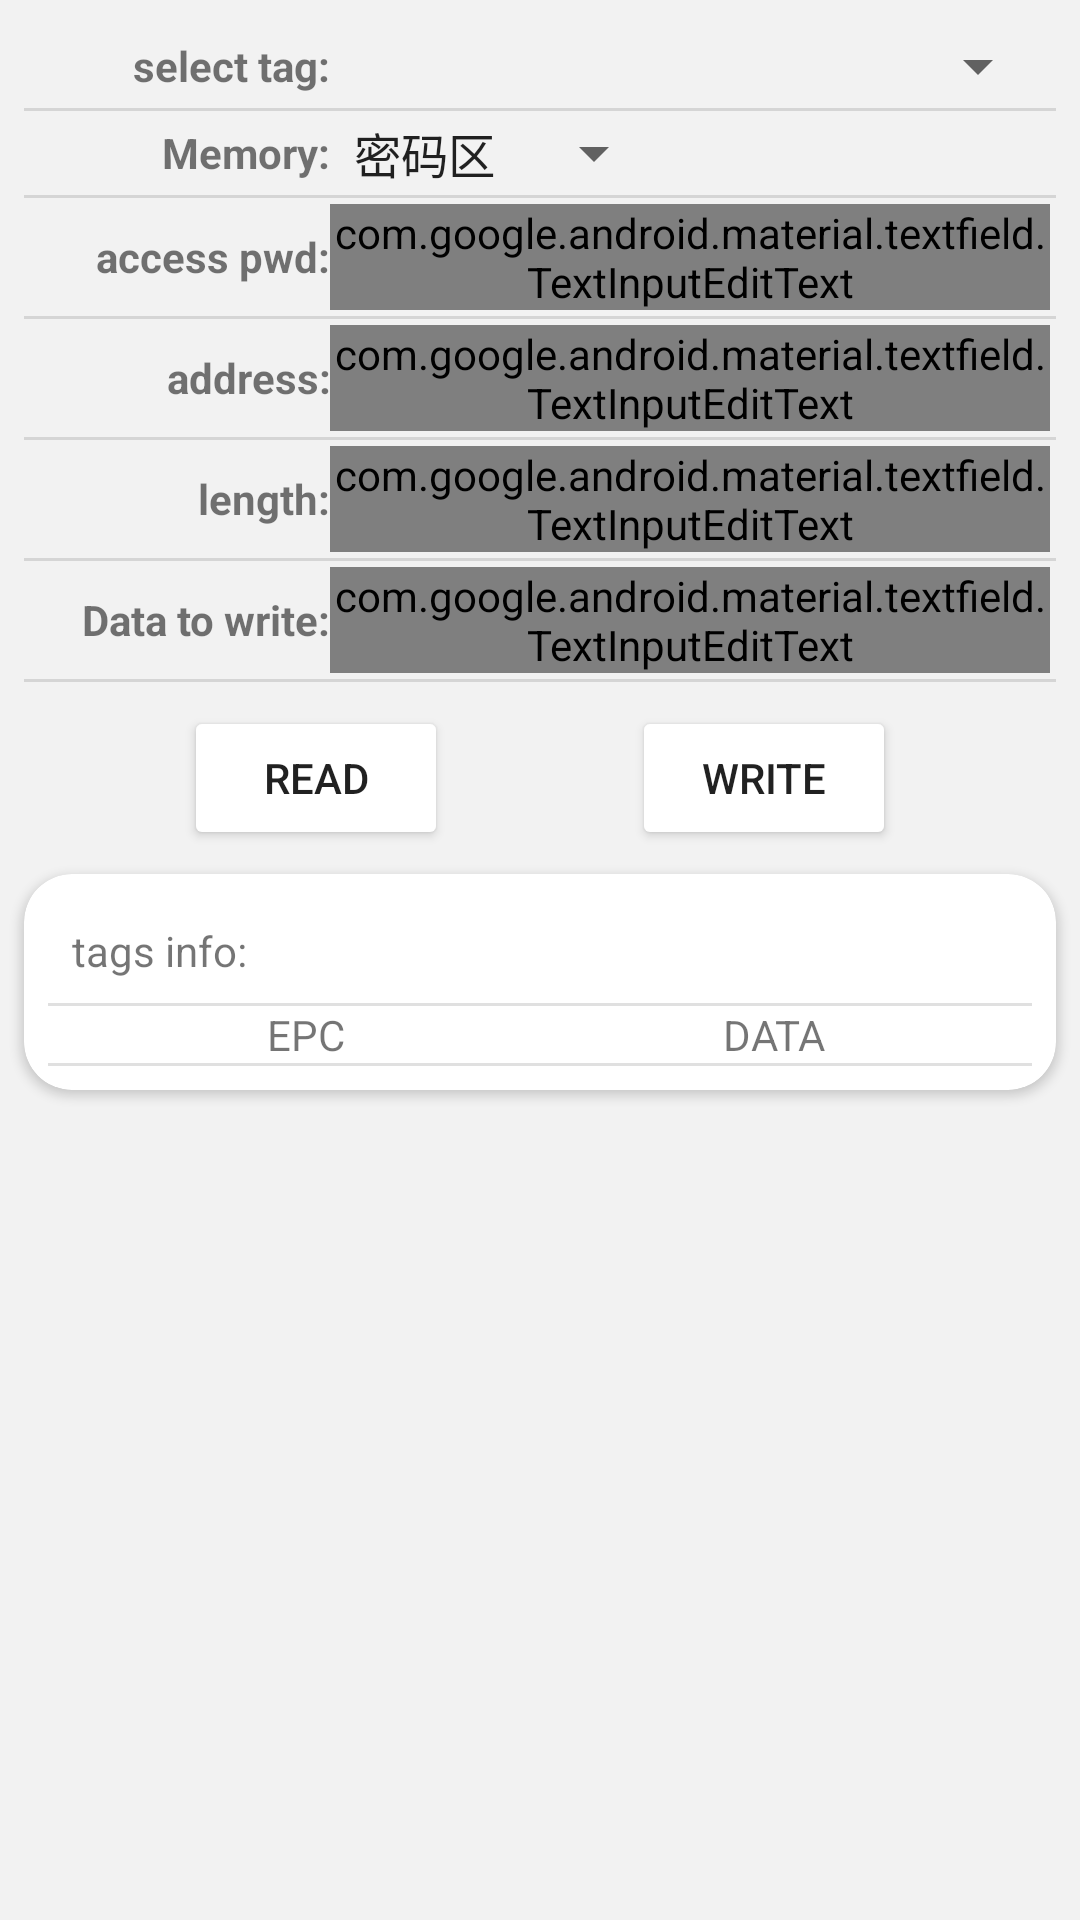

The Android layout XML behind this screen, and the referenced resources:
<!-- AndroidManifest.xml: application theme Theme.Rfid_demo2 -->
<!-- res/layout/fragment_tag_manage.xml -->
<?xml version="1.0" encoding="utf-8"?>
<android.support.v4.widget.NestedScrollView xmlns:android="http://schemas.android.com/apk/res/android"
    xmlns:app="http://schemas.android.com/apk/res-auto"
    xmlns:tools="http://schemas.android.com/tools"
    android:layout_width="match_parent"
    android:layout_height="match_parent"
    android:background="#f2f2f2"
    tools:context=".ui.main.TagManageFragment">

    <android.support.constraint.ConstraintLayout
        android:layout_width="match_parent"
        android:layout_height="match_parent">

        <LinearLayout
            android:id="@+id/manage_form_layout"
            android:layout_width="match_parent"
            android:layout_height="wrap_content"
            android:layout_margin="8dp"
            android:divider="?android:attr/listDivider"
            android:orientation="vertical"
            android:showDividers="middle|end"
            app:layout_constraintEnd_toEndOf="parent"
            app:layout_constraintStart_toStartOf="parent"
            app:layout_constraintTop_toTopOf="parent">

            <LinearLayout
                android:layout_width="match_parent"
                android:layout_height="wrap_content"
                android:gravity="center_vertical"
                android:orientation="horizontal"
                android:padding="2dp">

                <TextView
                    android:layout_width="100dp"
                    android:layout_height="wrap_content"
                    
                    android:gravity="end"
                    android:text="@string/select_tag"
                    android:textStyle="bold" />


                <TextView
                    android:id="@+id/tv_choice_epc_tid"
                    android:layout_width="0dp"
                    android:layout_height="wrap_content"
                    android:layout_weight="1"

                    android:gravity="end"
                    android:text=" "
                    android:textStyle="bold" />

                <Spinner
                    android:id="@+id/manage_epc_datas_spinner"
                    android:layout_width="50dp"
                    android:layout_height="wrap_content"
                      />

            </LinearLayout>

            <LinearLayout
                android:layout_width="match_parent"
                android:layout_height="wrap_content"
                android:gravity="center_vertical"
                android:orientation="horizontal"
                android:padding="2dp">

                <TextView
                    android:layout_width="100dp"
                    android:layout_height="wrap_content"
                    android:gravity="end"
                    android:text="@string/bankid"
                    android:textStyle="bold" />

                <Spinner
                    android:id="@+id/manage_bank_spinner"
                    android:layout_width="wrap_content"
                    android:layout_height="wrap_content"
                    android:entries="@array/bank" />

            </LinearLayout>

            <LinearLayout
                android:layout_width="match_parent"
                android:layout_height="wrap_content"
                android:gravity="center_vertical"
                android:orientation="horizontal"
                android:padding="2dp">

                <TextView
                    android:layout_width="100dp"
                    android:layout_height="wrap_content"
                    
                    android:gravity="end"
                    android:text="@string/access_password"
                    android:textStyle="bold" />

                <android.support.design.widget.TextInputEditText
                    android:id="@+id/manage_password_edit"
                    style="@style/Widget.MaterialComponents.TextInputLayout.OutlinedBox"
                    android:focusable="false"
                    android:layout_width="wrap_content"
                    android:layout_height="wrap_content"
                    android:hint="00000000"
                    android:maxLength="8"
                    android:digits="1234567890ABCDEFabcdef"
                    android:text="00000000" />

            </LinearLayout>

            <LinearLayout
                android:layout_width="match_parent"
                android:layout_height="wrap_content"
                android:gravity="center_vertical"
                android:orientation="horizontal"
                android:padding="2dp">

                <TextView
                    android:layout_width="100dp"
                    android:layout_height="wrap_content"
                    
                    android:gravity="end"
                    android:text="@string/memptr"
                    android:textStyle="bold" />

                <android.support.design.widget.TextInputEditText
                    android:id="@+id/manage_address_edit"
                    style="@style/Widget.MaterialComponents.TextInputLayout.OutlinedBox"
                    android:focusable="false"
                    android:layout_width="wrap_content"
                    android:digits="1234567890"
                    android:layout_height="wrap_content"
                    android:inputType="number"
                    android:maxLength="3"
                    android:text="2" />

            </LinearLayout>

            <LinearLayout
                android:layout_width="match_parent"
                android:layout_height="wrap_content"
                android:gravity="center_vertical"
                android:orientation="horizontal"
                android:padding="2dp">

                <TextView
                    android:layout_width="100dp"
                    android:layout_height="wrap_content"
                    
                    android:gravity="end"
                    android:text="@string/memlen"
                    android:textStyle="bold" />

                <android.support.design.widget.TextInputEditText
                    android:id="@+id/manage_cnt_edit"
                    style="@style/Widget.MaterialComponents.TextInputLayout.OutlinedBox"
                    android:focusable="false"
                    android:layout_width="wrap_content"
                    android:layout_height="wrap_content"
                    android:inputType="number"
                    android:maxLength="3"
                    android:digits="1234567890"
                    android:text="1" />

            </LinearLayout>

            <LinearLayout
                android:layout_width="match_parent"
                android:layout_height="wrap_content"
                android:gravity="center_vertical"
                android:orientation="horizontal"
                android:padding="2dp">

                <TextView
                    android:layout_width="100dp"
                    android:layout_height="wrap_content"
                    
                    android:gravity="end"
                    android:text="@string/writestr"
                    android:textStyle="bold" />

                <android.support.design.widget.TextInputEditText
                    android:id="@+id/manage_write_edit"
                    style="@style/Widget.MaterialComponents.TextInputLayout.OutlinedBox"
                    android:focusable="false"
                    android:layout_width="wrap_content"
                    android:digits="1234567890ABCDEFabcdef"
                    android:layout_height="wrap_content"
                    android:hint="@string/tag_hint" />

            </LinearLayout>

        </LinearLayout>

        <Button
            android:id="@+id/manage_read_btn"
            android:layout_width="wrap_content"
            android:layout_height="wrap_content"
            android:layout_marginTop="8dp"
            android:backgroundTint="@color/green"
            android:text="@string/butnread"

            app:layout_constraintEnd_toStartOf="@+id/manage_write_btn"
            app:layout_constraintHorizontal_bias="0.5"
            app:layout_constraintStart_toStartOf="parent"
            app:layout_constraintTop_toBottomOf="@+id/manage_form_layout" />

        <Button
            android:id="@+id/manage_write_btn"
            android:layout_width="wrap_content"
            android:layout_height="wrap_content"
            android:backgroundTint="@color/blue"
            android:text="@string/butnwrite"
            app:layout_constraintEnd_toEndOf="parent"
            app:layout_constraintHorizontal_bias="0.5"
            app:layout_constraintStart_toEndOf="@+id/manage_read_btn"
            app:layout_constraintTop_toTopOf="@+id/manage_read_btn" />

        <android.support.v7.widget.CardView
            android:layout_width="0dp"
            android:layout_height="wrap_content"
            android:layout_margin="8dp"
            android:elevation="16dp"
            app:cardCornerRadius="16dp"
            app:layout_constraintBottom_toBottomOf="parent"
            app:layout_constraintEnd_toEndOf="parent"
            app:layout_constraintStart_toStartOf="parent"
            app:layout_constraintTop_toBottomOf="@id/manage_read_btn">

            <LinearLayout
                android:layout_width="match_parent"
                android:layout_height="wrap_content"
                android:layout_margin="8dp"
                android:divider="?android:attr/listDivider"
                android:orientation="vertical"
                android:showDividers="middle">

                <TextView
                    android:layout_width="wrap_content"
                    android:layout_height="wrap_content"
                    android:layout_margin="8dp"
                    android:text="@string/read_tags" />

                <LinearLayout
                    android:layout_width="match_parent"
                    android:layout_height="wrap_content"
                    android:layout_marginHorizontal="8dp">

                    <TextView
                        android:layout_width="0dp"
                        android:layout_height="wrap_content"
                        android:layout_weight="1"
                        android:gravity="center"
                        android:text="EPC" />


                    <TextView
                        android:layout_width="0dp"
                        android:layout_height="wrap_content"
                        android:layout_weight="1"
                        android:gravity="center"
                        android:text="DATA" />


                </LinearLayout>

                <android.support.v7.widget.RecyclerView
                    android:id="@+id/manage_list_rv"
                    android:layout_width="match_parent"
                    android:layout_height="match_parent"
                    android:layout_marginHorizontal="8dp" />

            </LinearLayout>

        </android.support.v7.widget.CardView>

    </android.support.constraint.ConstraintLayout>

</android.support.v4.widget.NestedScrollView>
<!-- resources referenced by this layout -->
<resources>
  <array name="bank">
          <item>密码区</item>
          <item>EPC</item>
          <item>TID</item>
          <item>USER</item>
      </array>
  <string name="access_password">access pwd:</string>
  <string name="bankid">Memory:</string>
  <string name="butnread">read</string>
  <string name="butnwrite">write</string>
  <string name="memlen">length:</string>
  <string name="memptr">address:</string>
  <string name="read_tags">tags info:</string>
  <string name="select_tag">select tag:</string>
  <string name="tag_hint">Please enter data</string>
  <string name="writestr">Data to write:</string>
  <style name="Theme.Rfid_demo2" parent="Theme.AppCompat.Light.DarkActionBar">
          
          <item name="colorPrimary">@color/purple_500</item>
          
          <item name="colorSecondary">@color/teal_200</item>
          <item name="colorAccent">#02AF0A</item>
          
          
      </style>
  <!-- not gathered from this repository: default colours our renderer supplied (Android Studio template values) -->
  <color name="purple_500">#FF6200EE</color>
  <color name="teal_200">#FF03DAC5</color>
</resources>
